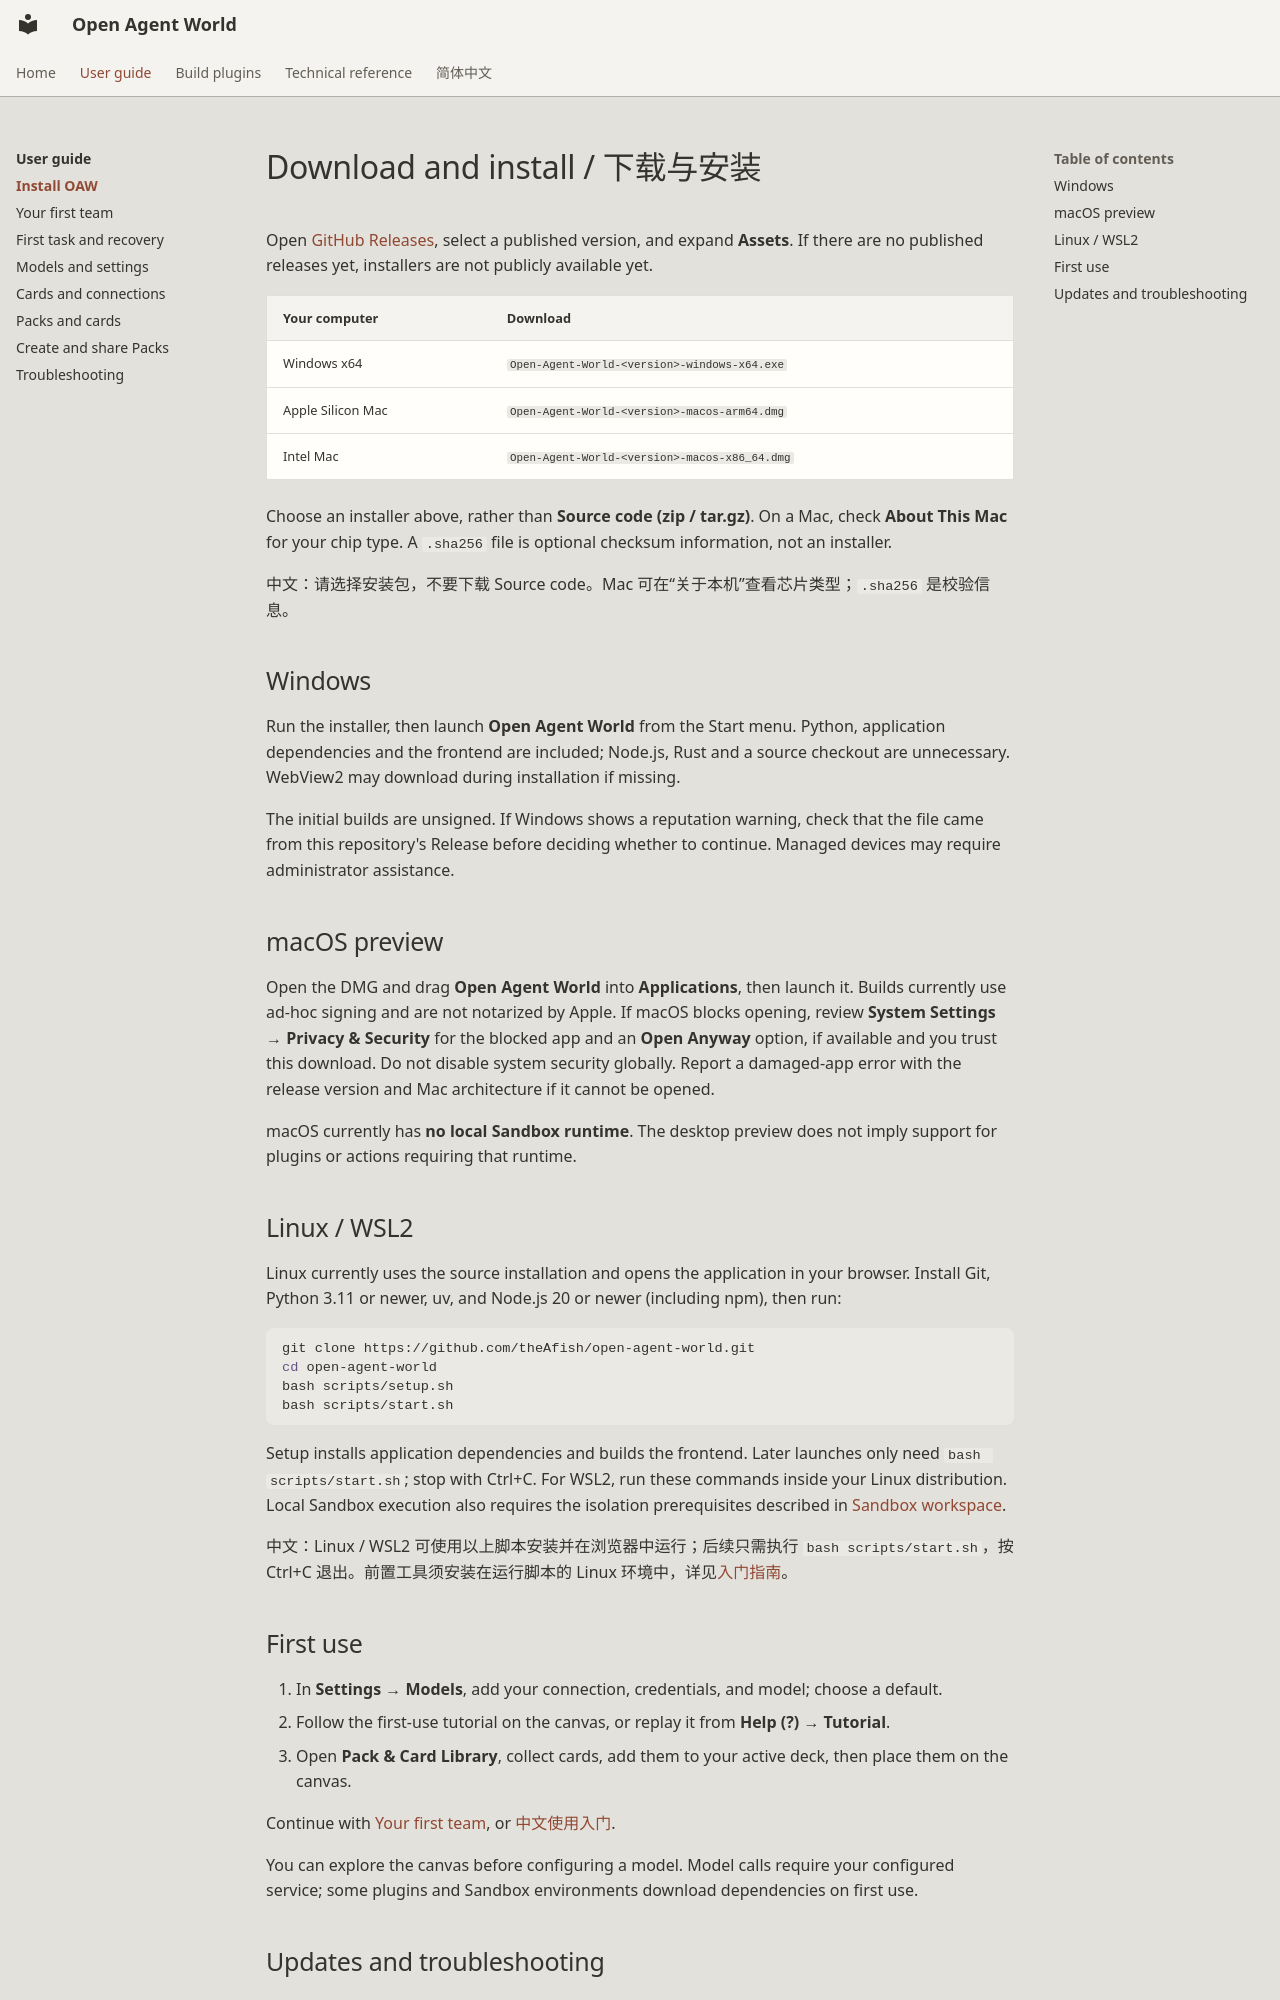

repository: theAfish/open-agent-world · page: install/index.html · generator: mkdocs

# Download and install / 下载与安装

Open [GitHub Releases](https://github.com/theAfish/open-agent-world/releases), select a published version, and expand **Assets**. If there are no published releases yet, installers are not publicly available yet.

| Your computer | Download |
| --- | --- |
| Windows x64 | `Open-Agent-World-<version>-windows-x64.exe` |
| Apple Silicon Mac | `Open-Agent-World-<version>-macos-arm64.dmg` |
| Intel Mac | `Open-Agent-World-<version>-macos-x86_64.dmg` |

Choose an installer above, rather than **Source code (zip / tar.gz)**. On a Mac, check **About This Mac** for your chip type. A `.sha256` file is optional checksum information, not an installer.

中文：请选择安装包，不要下载 Source code。Mac 可在“关于本机”查看芯片类型；`.sha256` 是校验信息。

## Windows

Run the installer, then launch **Open Agent World** from the Start menu. Python, application dependencies and the frontend are included; Node.js, Rust and a source checkout are unnecessary. WebView2 may download during installation if missing.

The initial builds are unsigned. If Windows shows a reputation warning, check that the file came from this repository's Release before deciding whether to continue. Managed devices may require administrator assistance.

## macOS preview

Open the DMG and drag **Open Agent World** into **Applications**, then launch it. Builds currently use ad-hoc signing and are not notarized by Apple. If macOS blocks opening, review **System Settings → Privacy & Security** for the blocked app and an **Open Anyway** option, if available and you trust this download. Do not disable system security globally. Report a damaged-app error with the release version and Mac architecture if it cannot be opened.

macOS currently has **no local Sandbox runtime**. The desktop preview does not imply support for plugins or actions requiring that runtime.

## Linux / WSL2

Linux currently uses the source installation and opens the application in your browser. Install Git, Python 3.11 or newer, uv, and Node.js 20 or newer (including npm), then run:

```bash
git clone https://github.com/theAfish/open-agent-world.git
cd open-agent-world
bash scripts/setup.sh
bash scripts/start.sh
```

Setup installs application dependencies and builds the frontend. Later launches only need `bash scripts/start.sh`; stop with Ctrl+C. For WSL2, run these commands inside your Linux distribution. Local Sandbox execution also requires the isolation prerequisites described in [Sandbox workspace](sandbox-workspace.md).

中文：Linux / WSL2 可使用以上脚本安装并在浏览器中运行；后续只需执行 `bash scripts/start.sh`，按 Ctrl+C 退出。前置工具须安装在运行脚本的 Linux 环境中，详见[入门指南](getting-started.zh-CN.md)。

## First use

1. In **Settings → Models**, add your connection, credentials, and model; choose a default.
2. Follow the first-use tutorial on the canvas, or replay it from **Help (?) → Tutorial**.
3. Open **Pack & Card Library**, collect cards, add them to your active deck, then place them on the canvas.

Continue with [Your first team](user-guide/first-team.md), or [中文使用入门](user-guide/index.zh-CN.md).

You can explore the canvas before configuring a model. Model calls require your configured service; some plugins and Sandbox environments download dependencies on first use.
